Run: headless pygame with SDL's dummy video driver; simulated clock (each Clock.tick advances the game by its frame time, no real sleeping); random seed 0; keys injected as events and as key.get_pressed() state; no mouse input.
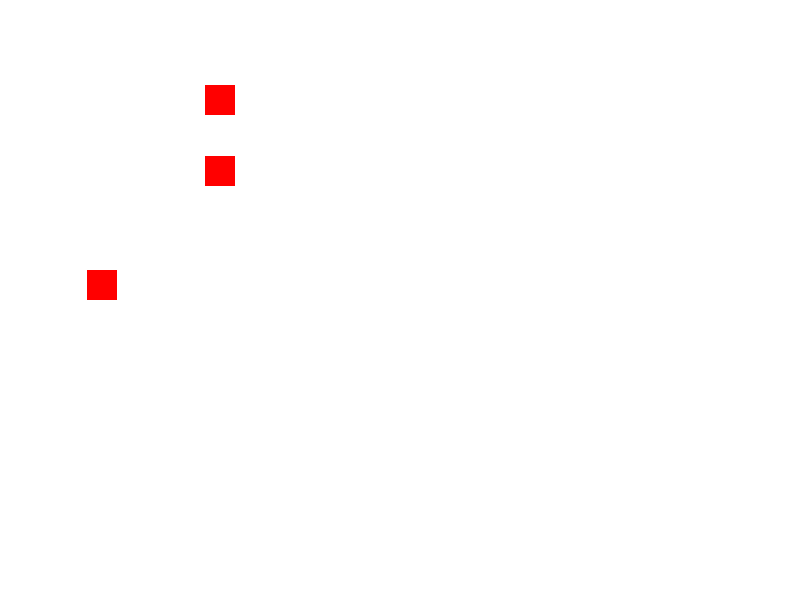
Frame 1 of 4 · flips 1–60 · no input
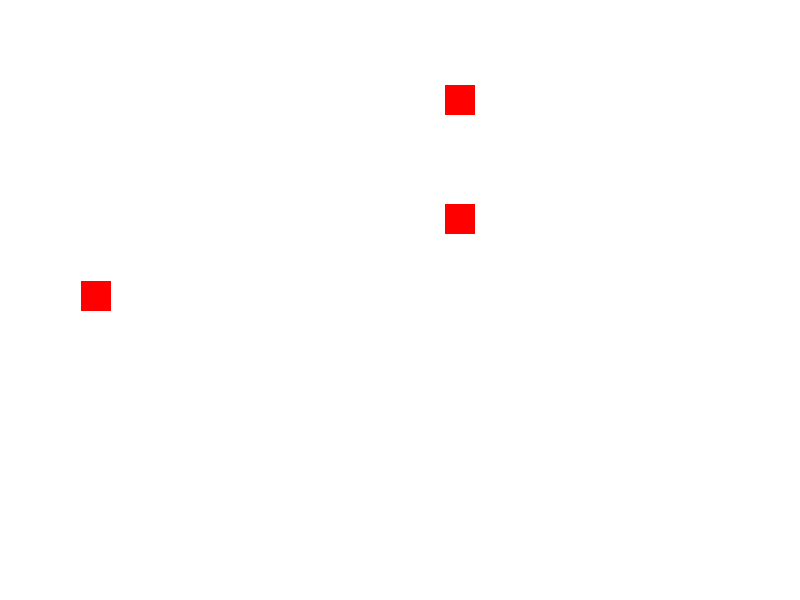
Frame 2 of 4 · flips 61–180 · tapped SPACE, RETURN · held RIGHT (→), D
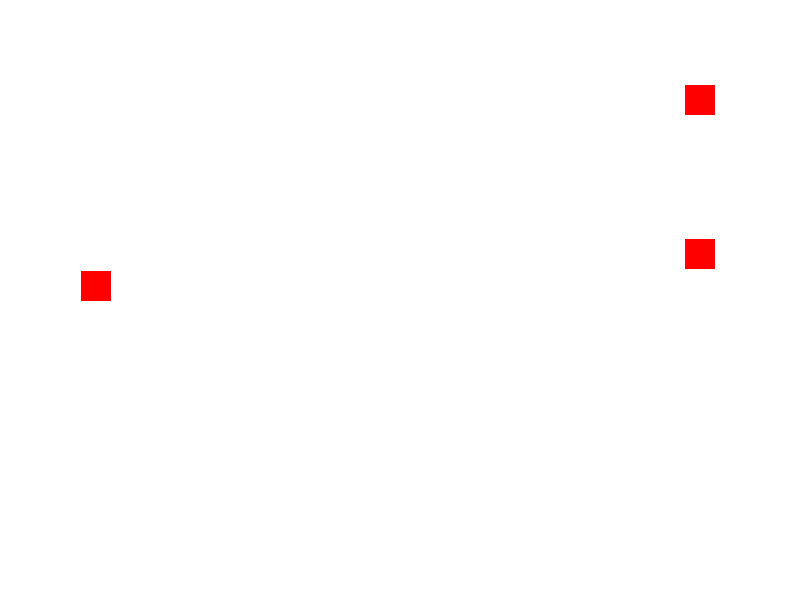
Frame 3 of 4 · flips 181–300 · held DOWN (↓), S
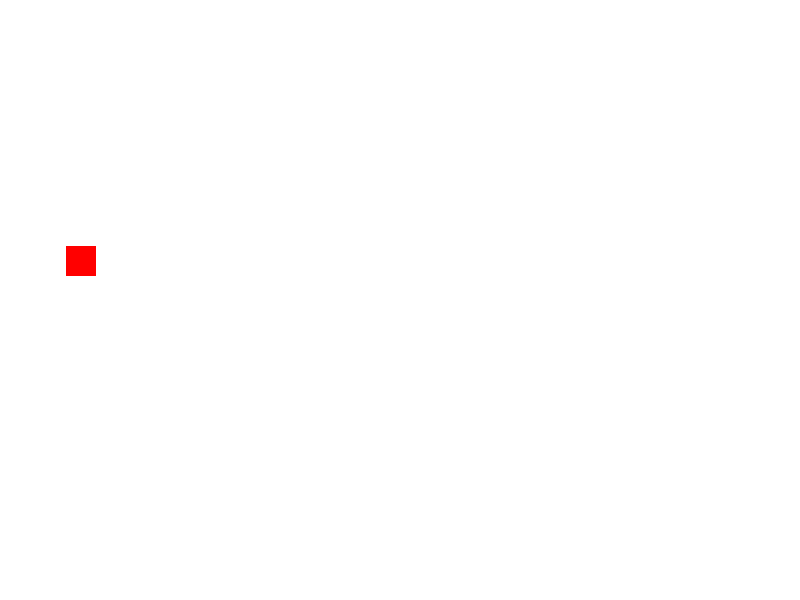
Frame 4 of 4 · flips 301–420 · held LEFT (←), A, UP (↑), W

The pygame program that drew these frames:

import pygame
import random
import math

# Initialize Pygame
pygame.init()

# Set up display
width, height = 800, 600
screen = pygame.display.set_mode((width, height))
pygame.display.set_caption("Enemy Movement Patterns")

# Set up Pygame clock
clock = pygame.time.Clock()

# Define colors
WHITE = (255, 255, 255)
RED = (255, 0, 0)

# Define enemy class
class Enemy(pygame.sprite.Sprite):
    def __init__(self, x, y, movement_pattern):
        super().__init__()
        self.image = pygame.Surface((30, 30))
        self.image.fill(RED)
        self.rect = self.image.get_rect()
        self.rect.center = (x, y)
        self.movement_pattern = movement_pattern
        self.angle = 0
        self.amplitude = random.randint(20, 50)
        self.speed = random.uniform(1, 3)

    def update(self):
        if self.movement_pattern == "linear":
            self.rect.x += self.speed
        elif self.movement_pattern == "sinusoidal":
            self.rect.x += self.speed
            self.rect.y = 200 + self.amplitude * math.sin(math.radians(self.angle))
            self.angle += 5
        elif self.movement_pattern == "random":
            self.rect.x += random.uniform(-self.speed, self.speed)
            self.rect.y += random.uniform(-self.speed, self.speed)

# Create sprite groups
all_sprites = pygame.sprite.Group()

# Create enemies with different movement patterns
linear_enemy = Enemy(100, 100, "linear")
sinusoidal_enemy = Enemy(100, 200, "sinusoidal")
random_enemy = Enemy(100, 300, "random")

# Add enemies to sprite group
all_sprites.add(linear_enemy, sinusoidal_enemy, random_enemy)

# Main loop
running = True
while running:
    for event in pygame.event.get():
        if event.type == pygame.QUIT:
            running = False

    # Update sprites
    all_sprites.update()

    # Clear screen
    screen.fill(WHITE)

    # Draw sprites
    all_sprites.draw(screen)

    # Update display
    pygame.display.flip()

    # Cap the frame rate
    clock.tick(60)

# Quit Pygame
pygame.quit()
